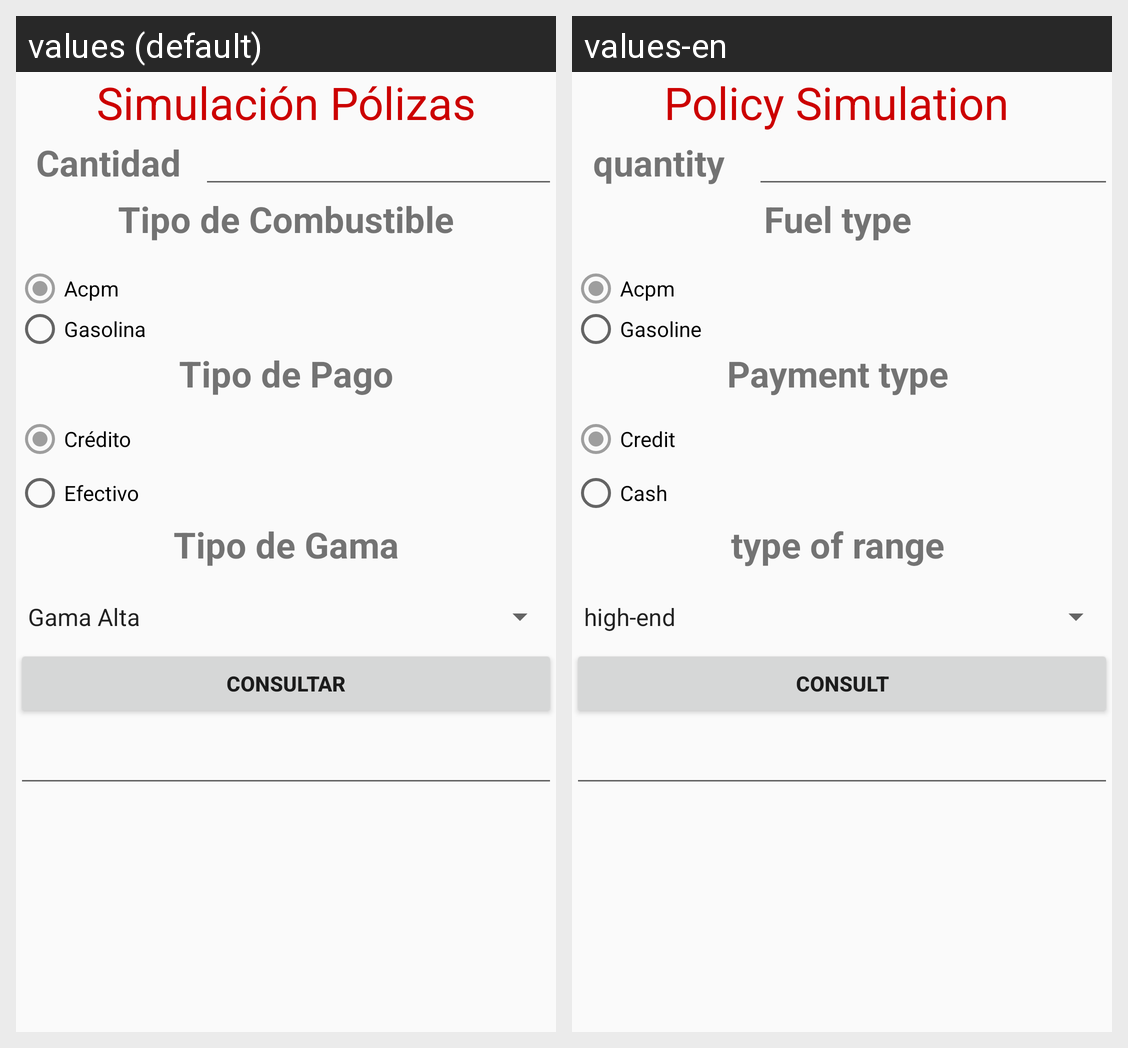

The Android screen above is rendered under two locales of the same app. Produce the string resources it draws, with the default and per-locale values.
Android screen res/layout/activity_calculo_simulacion.xml rendered under 2 locales, left to right: values (default), values-en. Device: Nexus 5 (rendered at 1080×1920; each locale shown at half size, 540×960, under a caption strip naming it); theme AppTheme.
Strings drawn on this screen, with the default value and each locale's value (text and hints the layout hard-codes, and strings that could not be matched under every locale, appear in the picture but are not listed):

simulacion
  values: Simulación Pólizas
  values-en: Policy Simulation 

cantidad
  values: Cantidad
  values-en: quantity 

combustible
  values: Tipo de Combustible
  values-en: Fuel type 

combustible_acpm
  values: Acpm
  values-en: Acpm

combustible_gasolina
  values: Gasolina
  values-en: Gasoline

pago
  values: Tipo de Pago
  values-en: Payment type 

pago_credito
  values: Crédito
  values-en: Credit

pago_efectivo
  values: Efectivo
  values-en: Cash

gama
  values: Tipo de Gama
  values-en: type of range 

boton
  values: Consultar
  values-en: Consult
